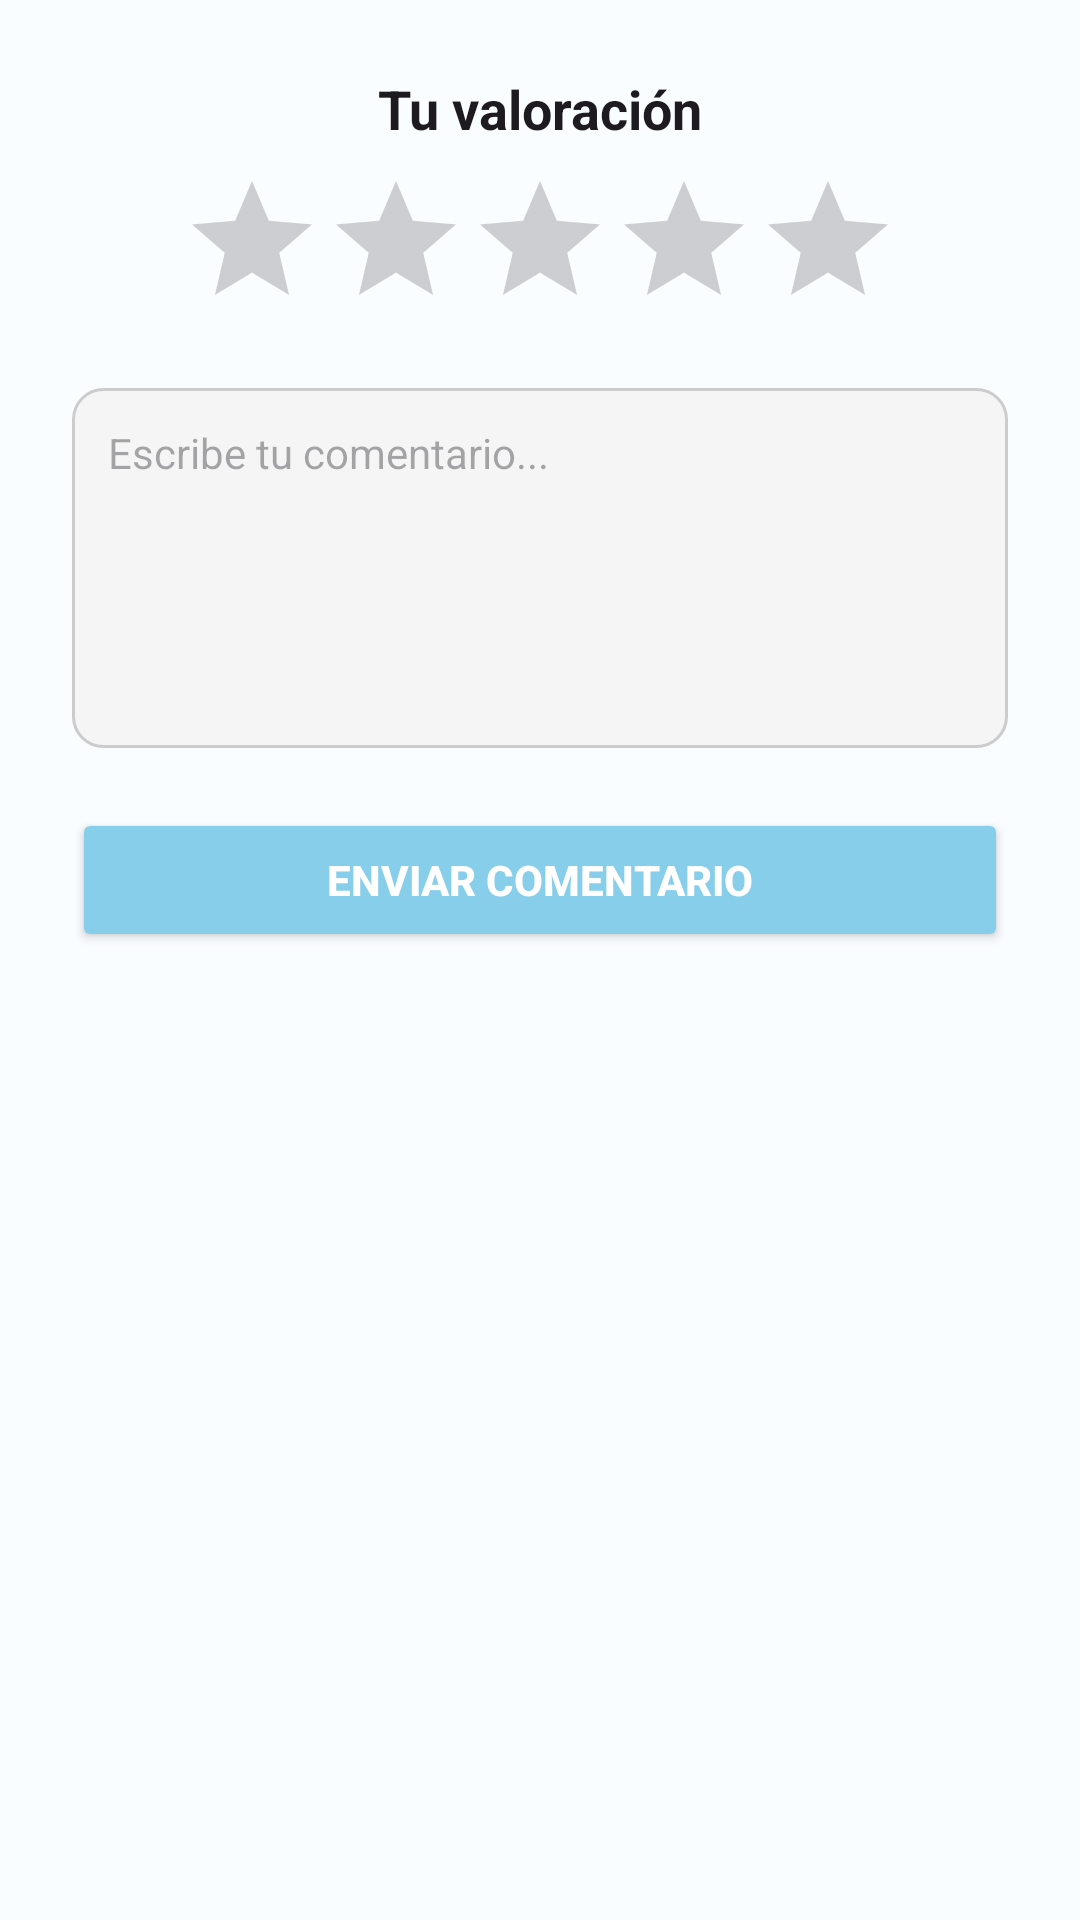

Here is an Android app screen rendered from its layout file. Give the layout XML and the strings, colors and styles it references.
<!-- AndroidManifest.xml: application theme Theme.PRO -->
<!-- res/layout/dialog_opinion.xml -->
<?xml version="1.0" encoding="utf-8"?>
<LinearLayout xmlns:android="http://schemas.android.com/apk/res/android"
    android:layout_width="match_parent"
    android:layout_height="wrap_content"
    android:orientation="vertical"
    android:padding="24dp"
    android:background="@color/soft_sky">

    
    <TextView
        android:layout_width="wrap_content"
        android:layout_height="wrap_content"
        android:text="Tu valoración"
        android:textSize="18sp"
        android:textStyle="bold"
        android:textColor="?android:textColorPrimary"
        android:layout_gravity="center_horizontal"
        android:layout_marginBottom="8dp" />

    
    <RatingBar
        android:id="@+id/ratingBar"
        android:layout_width="wrap_content"
        android:layout_height="wrap_content"
        android:numStars="5"
        android:stepSize="1.0"
        android:layout_gravity="center_horizontal"
        android:progressTint="@android:color/holo_orange_light" />

    
    <EditText
        android:id="@+id/commentInput"
        android:layout_width="match_parent"
        android:layout_height="120dp"
        android:hint="Escribe tu comentario..."
        android:inputType="textMultiLine"
        android:background="@drawable/bg_edittext"
        android:padding="12dp"
        android:textColor="#000000"
        android:textColorHint="?android:textColorHint"
        android:textSize="14sp"
        android:layout_marginTop="16dp"
        android:gravity="top|start" />

    
    <Button
        android:id="@+id/submitCommentBtn"
        android:layout_width="match_parent"
        android:layout_height="wrap_content"
        android:text="Enviar comentario"
        android:layout_marginTop="20dp"
        android:backgroundTint="?attr/colorPrimary"
        android:textColor="@android:color/white"
        android:padding="12dp"
        android:textStyle="bold" />

    
    <Button
        android:id="@+id/btnGuardar"
        android:layout_width="match_parent"
        android:layout_height="wrap_content"
        android:text="Guardar cambios"
        android:layout_marginTop="10dp"
        android:backgroundTint="#4CAF50"
        android:textColor="@android:color/white"
        android:padding="12dp"
        android:textStyle="bold"
        android:visibility="gone" />

    
    <Button
        android:id="@+id/btnCancelar"
        android:layout_width="match_parent"
        android:layout_height="wrap_content"
        android:text="Cancelar"
        android:layout_marginTop="8dp"
        android:backgroundTint="#F44336"
        android:textColor="@android:color/white"
        android:padding="12dp"
        android:textStyle="bold"
        android:visibility="gone" />
</LinearLayout>
<!-- resources referenced by this layout -->
<resources>
  <color name="soft_sky">#FAFDFF</color>
  <!-- drawable bg_edittext (drawable) -->
  <?xml version="1.0" encoding="utf-8"?>
  <shape xmlns:android="http://schemas.android.com/apk/res/android">
      <solid android:color="#F5F5F5" />
      <stroke android:width="1dp" android:color="#CCCCCC" />
      <corners android:radius="10dp" />
      <padding
          android:left="10dp"
          android:top="10dp"
          android:right="10dp"
          android:bottom="10dp" />
  </shape>
  <style name="Theme.PRO" parent="Base.Theme.PRO" />
  <style name="Base.Theme.PRO" parent="Theme.Material3.DayNight.NoActionBar">
          
          <item name="colorPrimary">@color/lavender</item>
          <item name="colorPrimaryVariant">@color/lavender</item>
          <item name="colorOnPrimary">@color/white</item>
          
          <item name="colorSecondary">@color/star_yellow</item>
          <item name="colorSecondaryVariant">@color/teal_700</item>
          <item name="colorOnSecondary">@color/black</item>
          
          <item name="android:statusBarColor">?attr/colorPrimaryVariant</item>
          
  
      </style>
  <color name="lavender">#87CEEB</color>
  <color name="white">#FFFFFFFF</color>
  <color name="star_yellow"> #FFD700</color>
  <color name="teal_700"> #FF018786</color>
  <color name="black">#FF000000</color>
</resources>
